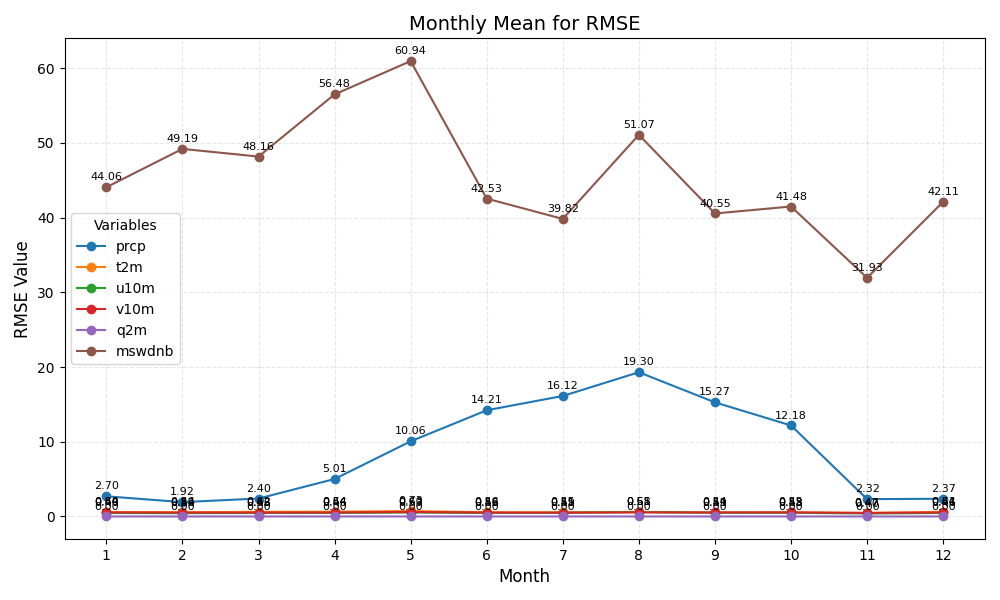

The table this chart was drawn from, first rows:
month	prcp	t2m	u10m	v10m	q2m	mswdnb
1	2.695	0.5972	0.457	0.5403	0.00061	44.06
2	1.919	0.557	0.439	0.524	0.00054	49.19
3	2.398	0.618	0.4597	0.525	0.00074	48.16
4	5.013	0.6377	0.4647	0.5376	0.00072	56.48
5	10.06	0.7281	0.5256	0.5992	0.00094	60.94
6	14.21	0.5589	0.462	0.5221	0.00063	42.53
7	16.12	0.5511	0.4861	0.51	0.00068	39.82
8	19.3	0.6084	0.5785	0.5474	0.00075	51.07
9	15.27	0.5085	0.4905	0.5412	0.00072	40.55
10	12.18	0.5349	0.4848	0.553	0.00064	41.48
11	2.318	0.4741	0.396	0.4672	0.00070	31.93
12	2.368	0.6129	0.459	0.5392	0.00063	42.11
